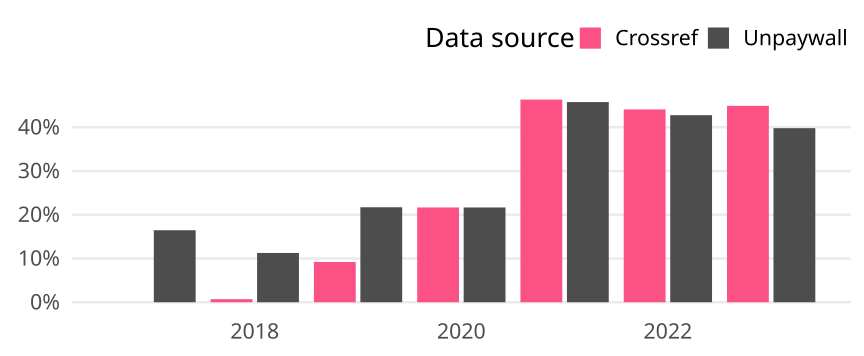

Values plotted in this chart, from the file beside it:
cr_year, cat, article_total, name, oa_articles, oa_share
2017, Germany, 164, Crossref, 0, 0
2017, Germany, 164, Unpaywall, 27, 0.1646
2018, Germany, 142, Crossref, 1, 0.007042
2018, Germany, 142, Unpaywall, 16, 0.1127
2019, Germany, 152, Crossref, 14, 0.09211
2019, Germany, 152, Unpaywall, 33, 0.2171
2020, Germany, 180, Crossref, 39, 0.2167
2020, Germany, 180, Unpaywall, 39, 0.2167
2021, Germany, 177, Crossref, 82, 0.4633
2021, Germany, 177, Unpaywall, 81, 0.4576
2022, Germany, 152, Crossref, 67, 0.4408
2022, Germany, 152, Unpaywall, 65, 0.4276
2023, Germany, 98, Crossref, 44, 0.449
2023, Germany, 98, Unpaywall, 39, 0.398
